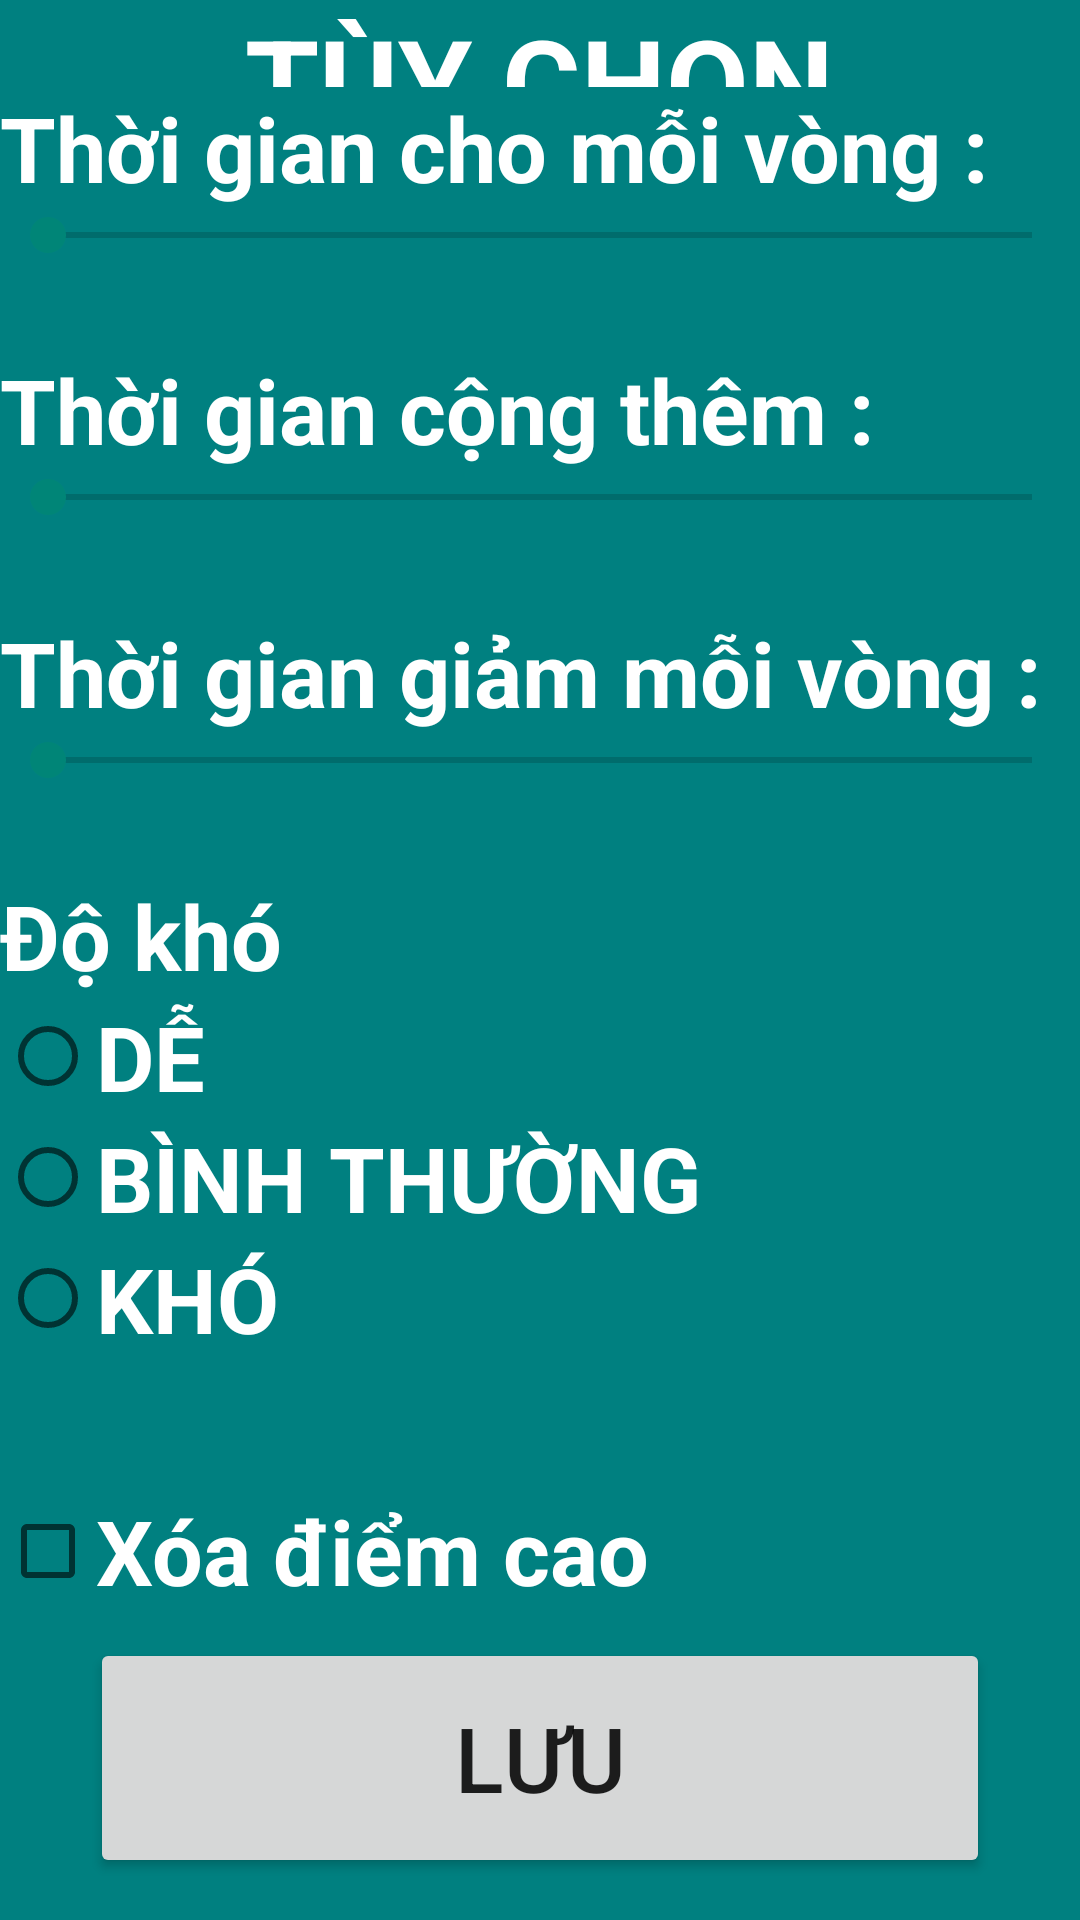

Produce the Android XML layout that renders to this screen, including the resource entries it uses.
<!-- AndroidManifest.xml: application theme AppTheme -->
<!-- res/layout/activity_setting.xml -->
<?xml version="1.0" encoding="utf-8"?>
<LinearLayout xmlns:android="http://schemas.android.com/apk/res/android"
    android:layout_width="match_parent" android:layout_height="match_parent"
    android:background="#008080">

    <LinearLayout
        android:orientation="vertical"
        android:layout_width="match_parent"
        android:layout_height="fill_parent"
        android:weightSum="100">

        <TextView
            android:layout_width="wrap_content"
            android:layout_height="0dp"
            android:textAppearance="?android:attr/textAppearanceLarge"
            android:text="@string/setting_title_text"
            android:id="@+id/setting_title_text"
            android:textColor="#FFFFFF"
            android:textStyle="bold"
            android:textSize="40sp"
            android:layout_weight="15"
            android:layout_gravity="center_horizontal" />

        <LinearLayout
            android:orientation="vertical"
            android:layout_width="fill_parent"
            android:layout_height="wrap_content"
            android:layout_weight="15">

            <TextView
                android:layout_width="match_parent"
                android:layout_height="wrap_content"
                android:text="@string/time_setting_label"
                android:id="@+id/time_setting_lable"
                android:textColor="#FFFFFF"
                android:textSize="30sp"
                android:textStyle="bold" />

            <SeekBar
                android:layout_width="match_parent"
                android:layout_height="wrap_content"
                android:id="@+id/time_seekBar"
                android:max="50"
                android:textColor="#FFFFFF"
                android:textStyle="bold" />
        </LinearLayout>

        <LinearLayout
            android:orientation="vertical"
            android:layout_width="fill_parent"
            android:layout_height="wrap_content"
            android:layout_weight="15">

            <TextView
                android:layout_width="match_parent"
                android:layout_height="wrap_content"
                android:text= "@string/adding_time_label"
                android:textSize="30sp"
                android:id="@+id/extratime_setting_label"
                android:textColor="#FFFFFF"
                android:textStyle="bold" />

            <SeekBar
                android:layout_width="match_parent"
                android:layout_height="wrap_content"
                android:id="@+id/extra_time_seekBar"
                android:layout_gravity="center_horizontal"
                android:max="50"
                android:textColor="#FFFFFF"
                android:textStyle="bold" />
        </LinearLayout>

        <LinearLayout
            android:orientation="vertical"
            android:layout_width="fill_parent"
            android:layout_height="wrap_content"
            android:layout_weight="15">

            <TextView
                android:layout_width="match_parent"
                android:layout_height="wrap_content"
                android:id="@+id/decrease_time_label"
                android:text="@string/decrease_time_label"
                android:textSize="30sp"
                android:textColor="#FFFFFF"
                android:textStyle="bold" />

            <SeekBar
                android:layout_width="match_parent"
                android:layout_height="wrap_content"
                android:id="@+id/decrease_time_seekBar"
                android:max="50" />
        </LinearLayout>

        <LinearLayout
            android:orientation="vertical"
            android:layout_width="fill_parent"
            android:layout_height="wrap_content"
            android:layout_weight="20">

            <TextView
                android:layout_width="match_parent"
                android:layout_height="wrap_content"
                android:text="@string/game_rank_label"
                android:textSize="30sp"
                android:id="@+id/rank_game_lable"
                android:textColor="#FFFFFF"
                android:textStyle="bold" />

            <RadioGroup xmlns:android="http://schemas.android.com/apk/res/android"
                android:layout_width="fill_parent"
                android:layout_height="wrap_content"
                android:orientation="vertical">

                <RadioButton
                    android:layout_width="wrap_content"
                    android:layout_height="wrap_content"
                    android:text="@string/easy"
                    android:textSize="30sp"
                    android:onClick="onRadioButtonClicked"
                    android:id="@+id/easy_radioButton"
                    android:textColor="#FFFFFF"
                    android:textStyle="bold"
                     />

                <RadioButton
                    android:layout_width="wrap_content"
                    android:layout_height="wrap_content"
                    android:text="@string/normal"
                    android:textSize="30sp"
                    android:onClick="onRadioButtonClicked"
                    android:id="@+id/normal_radioButton"
                    android:textColor="#FFFFFF"
                    android:textStyle="bold"/>

                <RadioButton
                    android:layout_width="wrap_content"
                    android:layout_height="wrap_content"
                    android:text="@string/hard"
                    android:textSize="30sp"
                    android:onClick="onRadioButtonClicked"
                    android:id="@+id/hard_radioButton"
                    android:textColor="#FFFFFF"
                    android:textStyle="bold"/>
            </RadioGroup>
        </LinearLayout>

        <LinearLayout
            android:orientation="vertical"
            android:layout_width="fill_parent"
            android:layout_height="wrap_content"
            android:layout_weight="15">

            <CheckBox
                android:layout_width="match_parent"
                android:layout_height="wrap_content"
                android:id="@+id/reset_hiscore_checkBox"
                android:text="@string/reset_hiscore_label"
                android:textSize="30sp"
                android:onClick="resetHiscore"
                android:singleLine="true"
                android:textColor="#FFFFFF"
                android:textStyle="bold"
                android:layout_weight="5" />

            <Button
                android:layout_width="300dp"
                android:layout_height="wrap_content"
                android:text="@string/save_button"
                android:id="@+id/save_button"
                android:onClick="showMain"
                android:layout_margin="4dp"
                android:textSize="30sp"
                android:layout_weight="10"
                android:layout_gravity="center" />
        </LinearLayout>

    </LinearLayout>

</LinearLayout>
<!-- resources referenced by this layout -->
<resources>
  <string name="adding_time_label">Thời gian cộng thêm :</string>
  <string name="decrease_time_label">Thời gian giảm mỗi vòng :</string>
  <string name="easy">DỄ</string>
  <string name="game_rank_label">Độ khó</string>
  <string name="hard">KHÓ</string>
  <string name="normal">BÌNH THƯỜNG</string>
  <string name="reset_hiscore_label">Xóa điểm cao</string>
  <string name="save_button">LƯU</string>
  <string name="setting_title_text">TÙY CHỌN</string>
  <string name="time_setting_label">Thời gian cho mỗi vòng :</string>
  <style name="AppTheme" parent="Theme.AppCompat.Light.DarkActionBar">
          
      </style>
</resources>
